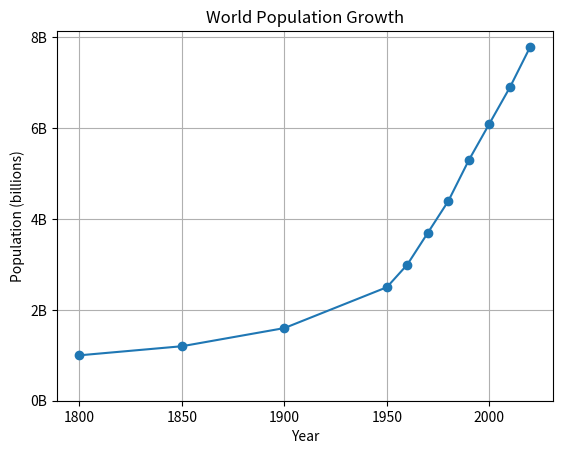

Write Python code to recreate this figure.
import matplotlib.pyplot as plt
 
year=[1950, 1960, 1970, 1980, 1990, 2000, 2010, 2020]
pop=[2.5, 3.0, 3.7, 4.4, 5.3, 6.1, 6.9, 7.8]

year=[1800, 1850, 1900,]+year # Add more years to the list
pop=[1.0, 1.2, 1.6,]+pop # Add corresponding population values to the list


plt.plot(year, pop,marker='o') # Plot with circle markers
plt.xlabel('Year') # Label for x-axis
plt.ylabel('Population (billions)') # Label for y-axis  
plt.title('World Population Growth') # Title of the plot
plt.yticks([0, 2, 4, 6, 8], ['0B', '2B', '4B', '6B', '8B']) # Set y-axis ticks and labels
plt.grid() # Add grid lines to the plot

plt.show() # Display the plot
